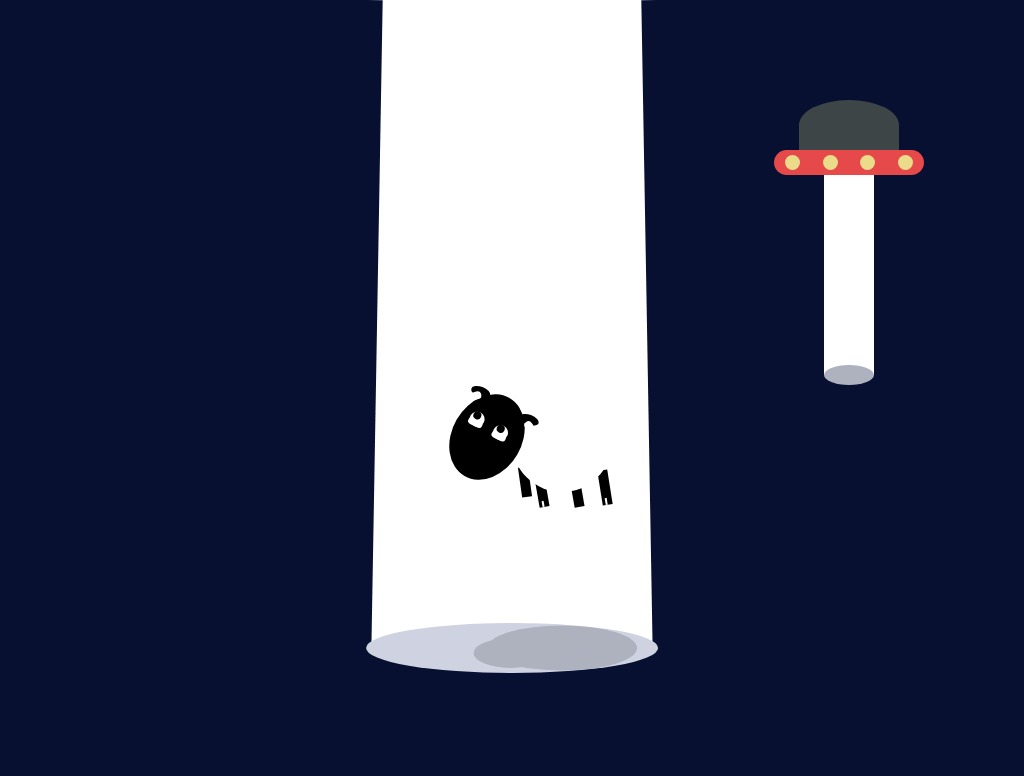

Recreate this image using only HTML and CSS.

<!-- file: index.html -->
<!DOCTYPE html>
<html lang="en">
<head>
  <meta charset="UTF-8">
  <title>abduction</title>
  <link rel="stylesheet" href="style.css">
</head>
  <body>
    <div class="beam">
      <div class="beam-bottom">
        <div class="shadow"></div>
        <div class="shadow-2"></div>
      </div>
    </div>


    <div class="sheep">
      <div class="head">
        <div class="eyes">
          <span class="eye left-eye"></span>
          <span class="eye right-eye"></span>
        </div>

        <div class="left-ear"></div>
        <div class="right-ear"></div>
      </div>
      <div class="body">
      </div>
      <div class="legs">
        <div class="leg leg-1"></div>
        <div class="leg leg-2"></div>
        <div class="leg leg-3"></div>
        <div class="leg leg-4"></div>
      </div>

    </div>

    <div class="ship ship-2">
      <div class="beam2"></div>
      <div class="dome"></div>
      <div class="ship-body">
        <span class="porthole"></span>
        <span class="porthole"></span>
        <span class="porthole"></span>
        <span class="porthole"></span>
      </div>
    </div>
</body>
    <!-- <div class="ship ship-1">
      <div class="beam2"></div>
      <div class="dome"></div>
      <div class="ship-body">
        <span class="porthole"></span>
        <span class="porthole"></span>
        <span class="porthole"></span>
        <span class="porthole"></span>
      </div>
    </div>

  <!-- </body> -->
</html>


/* file: style.css */
html,
body {
  height: 100%;
}

body {
  display: flex;
  justify-content: center;
  align-items: center;
  background-color: #081031;
  overflow: hidden;
}

.beam {
  position: absolute;
  top: 0;
  width: 30%;
  height: 85%;
  background-color: #fff;
}

.beam::before,
.beam::after {
  content: '';
  display: block;
  position: absolute;
  width: 25px;
  height: 100%;
  background-color: #081031;
}

.beam::before {
  left: -6px;
  transform: rotate(1deg);
}

.beam::after {
  right: -6px;
  transform: rotate(-1deg);
}

.beam-bottom {
  position: absolute;
  bottom: -20px;
  left: 50%;
  transform: translateX(-50%);
  width: 95%;
  height: 50px;
  border-radius: 50%;
  background-color: #ced2e1;
  z-index: 1;
}

.shadow {
  position: absolute;
  left: 41%;
  bottom: 10px;
  width: 50px;
  height: 20px;
  border-radius: 50%;
  background-color: #aeb1be;
  z-index: 2;
  transform: scale(1.5);
  animation: shadow 8s ease-in-out infinite;
}

.shadow-2 {
  position: absolute;
  bottom: 10px;
  width: 100px;
  left: 50%;
  height: 30px;
  border-radius: 50%;
  background-color: #aeb1be;
  z-index: 2;
  transform: scale(1.5);
  animation: shadow 8s ease-in-out infinite;
}

.sheep {
  width: 300px;
  position: absolute;
  display: block;
  transform: translateY(0) rotate(0);
  animation: beam 8s ease-in-out infinite;
}

.head {
  position: absolute;
  left: 30%;
  display: block;
  width: 70px;
  height: 90px;
  background-color: #000;
  border-radius: 50%;
  transform: rotate(30deg);
  z-index: 3;
}

.eyes {
  position: absolute;
  left: -10%;
  display: block;
  width: 100%;
  height: 20px;
  top: 30%;
}

.eye {
  position: absolute;
  display: block;
  width: 15px;
  height: 15px;
  background-color: #fff;
  border-radius: 50%;
  transform: rotate(-3deg);
}

.eye::after {
  position: absolute;
  left: 15%;
  display: block;
  content: '';
  background-color: #000;
  width: 8px;
  height: 8px;
  border-radius: 50%;
}

.left-eye {
  left: 17px;
}

.left-eye::before {
  content: '';
  display: block;
  width: 15px;
  position: absolute;
  bottom: 0px;
  height: 7px;
  left: -0.5px;
  background-color: #fff;
  border-radius: 35%;
}

.right-eye {
  right: 11px;
}

.right-eye::before {
  content: '';
  display: block;
  width: 15px;
  position: absolute;
  bottom: 0px;
  height: 7px;
  left: -0.5px;
  background-color: #fff;
  border-radius: 35%;
}

.body {
  position: absolute;
  left: 50%;
  top: 51%;
  width: 100px;
  height: 100px;
  border-radius: 50%;
  background-color: #fff;
  z-index: 2;
}

.left-ear {
  position: absolute;
  width: 20px;
  height: 10px;
  border-radius: 50%;
  top: 4px;
  left: -3px;
  background: black;
  transform: rotate(-10deg);
}

.left-ear::after {
  position: absolute;
  content: '';
  background: #fff;
  width: 10px;
  top: 6px;
  left: 2px;
  height: 76%;
  border-radius: 15px;
  transform: rotate(-35deg);
}

.right-ear {
  position: absolute;
  width: 20px;
  height: 10px;
  border-radius: 50%;
  top: 4px;
  right: -3px;
  background: black;
  transform: rotate(-10deg);
}

.right-ear::after {
  position: absolute;
  content: '';
  background: #fff;
  width: 10px;
  top: 7px;
  right: 3px;
  height: 76%;
  border-radius: 15px;
  transform: rotate(35deg);
}

.legs {
  position: absolute;
  left: 50%;
  top: 51%;
  width: 100px;
  height: 100px;
}

.leg {
  background-color: #000;
}

.leg-1 {
  position: absolute;
  bottom: -5px;
  width: 10px;
  height: 30px;
  left: 8px;
  transform: rotate(-8deg);
}

.leg-2 {
  position: absolute;
  bottom: -15px;
  width: 10px;
  height: 30px;
  left: 25px;
  transform: rotate(-10deg);
}

.leg-2::before {
  position: absolute;
  bottom: 0;
  left: 30%;
  content: '';
  width: 2px;
  height: 20%;
  background-color: #fff;
}

.leg-3 {
  position: absolute;
  bottom: -15px;
  width: 10px;
  height: 30px;
  left: 60px;
  transform: rotate(-10deg);
}

.leg-4 {
  position: absolute;
  bottom: -13px;
  width: 10px;
  height: 35px;
  left: 88px;
  transform: rotate(-9deg);
}

.leg-4::before {
  position: absolute;
  bottom: 0;
  left: 30%;
  content: '';
  width: 2px;
  height: 20%;
  background-color: #fff;
}

.ship {
  position: absolute;
  z-index: 1;
}

.beam2 {
  position: absolute;
  bottom: -200px;
  left: 50%;
  transform: translateX(-50%);
  display: block;
  height: 200px;
  width: 50px;
  background-color: #fff;
}

.beam2::before {
  position: absolute;
  bottom: -10px;
  left: 50%;
  border-radius: 50%;
  transform: translateX(-50%);
  display: block;
  content: '';
  height: 20px;
  width: 50px;
  background-color: #aeb1be;
  z-index: 2;
}

.ship-1 {
  top: 25px;
  left: 25px;
}

.ship-2 {
  top: 100px;
  right: 100px;
}

.dome {
  display: block;
  width: 100px;
  height: 50px;
  background-color: #3d4546;
  border-top-left-radius: 50%;
  border-top-right-radius: 50%;
  margin: 0 auto;
  animation: ship 3s infinite;
}

.ship-body {
  display: flex;
  flex-direction: row;
  justify-content: space-around;
  align-items: center;
  width: 150px;
  height: 25px;
  border-radius: 15px;
  background: #e54949;
  animation: ship 3s infinite;
}

.porthole {
  display: block;
  width: 15px;
  height: 15px;
  border-radius: 50%;
  background-color: #eadc8a;
}

@keyframes beam {
  0%{
    transform: translateY(0) rotate(0);
  }

  50% {
    transform: translateY(-300px) rotate(45deg);
  }

  100% {
    transform: translateY(0) rotate(0);
  }
}

@keyframes shadow {
  0%{
    transform: scale(1.5);
  }

  50% {
    transform: scale(1);
  }

  100% {
    transform: scale(1.5);
  }
}

@keyframes ship {
  0% {
    transform: translateY(0);
  }

  50% {
    transform: translateY(10px);
  }

  100% {
    transform: translateY(0);
  }
}
